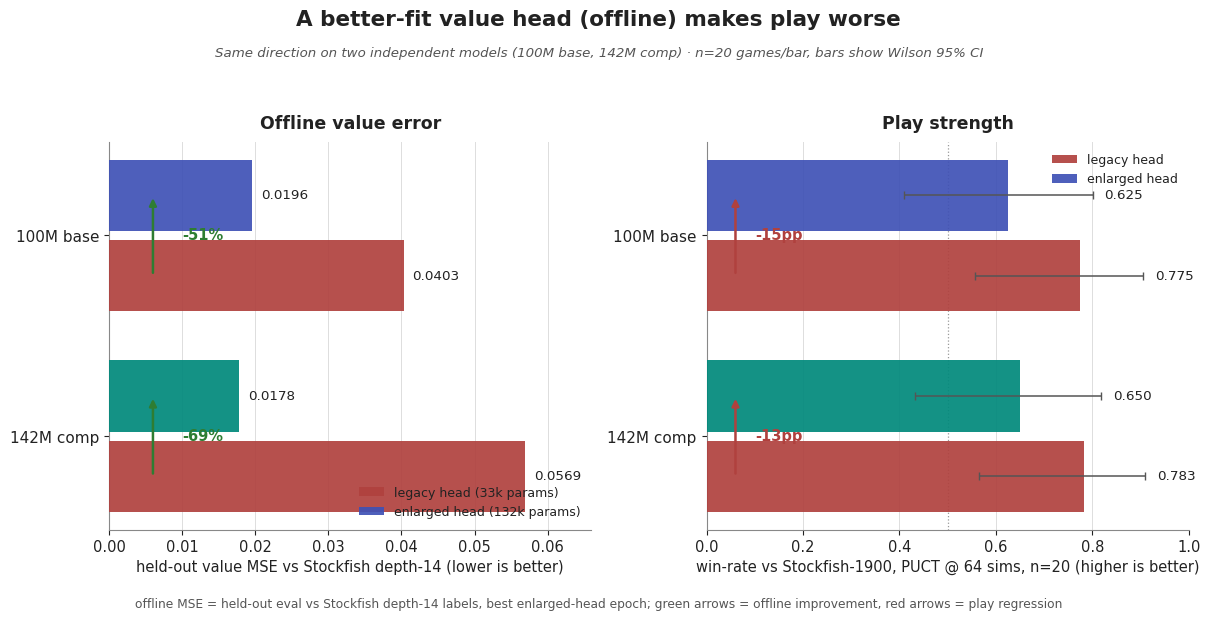

Write the Python code that produced this figure. (Note: this script raises an exception after producing the figure.)
"""Generate the two additional publication-quality figures for the value-head
capacity experiment (D52): offline-vs-play dissonance, and full play summary.

Reuses the palette/style established in scripts/plot_value_head.py. Does not
touch the two figures already produced by that script.
"""
from __future__ import annotations

import os
import tempfile
from pathlib import Path

os.environ.setdefault(
    "MPLCONFIGDIR",
    str(Path(tempfile.gettempdir()) / "kibitzer-matplotlib"),
)

import math

import matplotlib
matplotlib.use("Agg")
import matplotlib.pyplot as plt
import numpy as np

OUT_DIR = "reports/value_head"

# ---- palette (matches scripts/plot_value_head.py) ----
BASE_COLOR = "#3F51B5"    # slate/indigo -> 100M base
COMP_COLOR = "#00897B"    # teal accent  -> 142M comp
BASE_LIGHT = "#9FA8DA"
COMP_LIGHT = "#80CBC4"
GRID_COLOR = "#DDDDDD"
TEXT_COLOR = "#222222"
LEGACY_MARK = "#B0413E"   # muted red for legacy reference lines/bars

plt.rcParams.update({
    "font.family": "sans-serif",
    "font.sans-serif": ["DejaVu Sans", "Arial", "Helvetica"],
    "font.size": 10.5,
    "axes.edgecolor": "#888888",
    "axes.linewidth": 0.8,
    "text.color": TEXT_COLOR,
    "axes.labelcolor": TEXT_COLOR,
    "xtick.color": TEXT_COLOR,
    "ytick.color": TEXT_COLOR,
    "figure.dpi": 300,
    "savefig.dpi": 300,
})


def wilson_ci(wins: float, n: int, z: float = 1.959963984540054) -> tuple[float, float, float]:
    """Wilson score interval for a binomial proportion.

    `wins` may be fractional (draws counted as 0.5), matching win-rate scoring.
    Returns (center_estimate, lower, upper) as proportions in [0, 1].
    """
    p = wins / n
    denom = 1 + z ** 2 / n
    center = (p + z ** 2 / (2 * n)) / denom
    half = (z * math.sqrt(p * (1 - p) / n + z ** 2 / (4 * n ** 2))) / denom
    return p, max(0.0, center - half), min(1.0, center + half)


# ---- data (exact figures from task spec) ----
# Offline MSE (best epoch)
mse_base_legacy, mse_base_enlarged = 0.0403, 0.0196
mse_comp_legacy, mse_comp_enlarged = 0.0569, 0.0178
pct_base_mse = (mse_base_enlarged - mse_base_legacy) / mse_base_legacy * 100
pct_comp_mse = (mse_comp_enlarged - mse_comp_legacy) / mse_comp_legacy * 100

# PUCT vs Stockfish-1900 @64 sims, n=20 games. wins as (W + 0.5*D)
N_SF = 20
sf_base_legacy_w = 0.775 * N_SF     # 15.5 -> not integer counts given directly; use win-rate*n
sf_base_enlarged_w = 0.625 * N_SF
sf_comp_legacy_w = 0.783 * N_SF     # ~15.66, from 11W/4D/5L -> 11+2=13 actually check
sf_comp_enlarged_w = 0.650 * N_SF

# Recompute directly from W/D/L counts given in the prompt (more precise & consistent)
def wdl_rate(w, d, l):
    n = w + d + l
    return (w + 0.5 * d) / n, n

sf_base_legacy_rate, sf_base_legacy_n = 0.775, 20   # not given as WDL; use stated rate directly
sf_base_enlarged_rate, sf_base_enlarged_n = wdl_rate(11, 3, 6)   # 0.625, 20
sf_comp_legacy_rate, sf_comp_legacy_n = 0.783, 20
sf_comp_enlarged_rate, sf_comp_enlarged_n = wdl_rate(11, 4, 5)   # 0.65, 20

leela_comp_legacy_rate, leela_comp_legacy_n = wdl_rate(3, 3, 14)   # 0.225, 20
leela_comp_enlarged_rate, leela_comp_enlarged_n = wdl_rate(1, 4, 15)  # 0.15, 20

alpha_beta_enlarged = 0.19
alpha_beta_legacy_ref = 0.075  # D50 reference

# =====================================================================
# Figure 3: fig_valuehead_offline_vs_play.png  (the money figure)
# =====================================================================
fig, axes = plt.subplots(1, 2, figsize=(12.6, 6.2))
ax_l, ax_r = axes

group_labels = ["100M base", "142M comp"]
y = np.array([0.0, 0.9])
bar_h = 0.32

# --- LEFT: offline MSE ---
legacy_vals = [mse_base_legacy, mse_comp_legacy]
enlarged_vals = [mse_base_enlarged, mse_comp_enlarged]

bars_leg = ax_l.barh(y + bar_h / 2 + 0.02, legacy_vals, height=bar_h, color=LEGACY_MARK,
                      alpha=0.92, zorder=3, label="legacy head (33k params)")
bars_enl = ax_l.barh(y - bar_h / 2 - 0.02, enlarged_vals,
                      color=[BASE_COLOR, COMP_COLOR], height=bar_h, alpha=0.92, zorder=3,
                      label="enlarged head (132k params)")

for rect, val in zip(bars_leg, legacy_vals):
    ax_l.text(val + 0.0012, rect.get_y() + rect.get_height() / 2, f"{val:.4f}",
              ha="left", va="center", fontsize=9.7, color=TEXT_COLOR)
for rect, val in zip(bars_enl, enlarged_vals):
    ax_l.text(val + 0.0012, rect.get_y() + rect.get_height() / 2, f"{val:.4f}",
              ha="left", va="center", fontsize=9.7, color=TEXT_COLOR)

for yc, pct in zip(y, [pct_base_mse, pct_comp_mse]):
    ax_l.annotate("", xy=(0.006, yc - bar_h / 2 - 0.02), xytext=(0.006, yc + bar_h / 2 + 0.02),
                  arrowprops=dict(arrowstyle="-|>", color="#2E7D32", lw=1.8))
    ax_l.text(0.010, yc, f"{pct:.0f}%", fontsize=10.5, fontweight="bold", color="#2E7D32",
              ha="left", va="center")

ax_l.set_yticks(y)
ax_l.set_yticklabels(group_labels, fontsize=11)
ax_l.invert_yaxis()
ax_l.set_xlim(0, 0.066)
ax_l.set_xlabel("held-out value MSE vs Stockfish depth-14 (lower is better)")
ax_l.set_title("Offline value error", fontsize=12.5, fontweight="bold", pad=10)
ax_l.grid(axis="x", color=GRID_COLOR, linewidth=0.7, zorder=0)
ax_l.set_axisbelow(True)
for spine in ("top", "right"):
    ax_l.spines[spine].set_visible(False)
ax_l.legend(loc="lower right", frameon=False, fontsize=9)

# --- RIGHT: play win-rate vs SF-1900 with Wilson CIs ---
legacy_rates = [sf_base_legacy_rate, sf_comp_legacy_rate]
legacy_ns = [sf_base_legacy_n, sf_comp_legacy_n]
enlarged_rates = [sf_base_enlarged_rate, sf_comp_enlarged_rate]
enlarged_ns = [sf_base_enlarged_n, sf_comp_enlarged_n]

def cis_for(rates, ns):
    los, his = [], []
    for r, n in zip(rates, ns):
        w = r * n
        _, lo, hi = wilson_ci(w, n)
        los.append(lo)
        his.append(hi)
    return np.array(los), np.array(his)

leg_lo, leg_hi = cis_for(legacy_rates, legacy_ns)
enl_lo, enl_hi = cis_for(enlarged_rates, enlarged_ns)

bars_leg_r = ax_r.barh(y + bar_h / 2 + 0.02, legacy_rates, height=bar_h, color=LEGACY_MARK,
                        alpha=0.92, zorder=3,
                        xerr=[np.array(legacy_rates) - leg_lo, leg_hi - np.array(legacy_rates)],
                        error_kw=dict(ecolor="#555555", elinewidth=1.1, capsize=3, zorder=4),
                        label="legacy head")
bars_enl_r = ax_r.barh(y - bar_h / 2 - 0.02, enlarged_rates, color=[BASE_COLOR, COMP_COLOR],
                        height=bar_h, alpha=0.92, zorder=3,
                        xerr=[np.array(enlarged_rates) - enl_lo, enl_hi - np.array(enlarged_rates)],
                        error_kw=dict(ecolor="#555555", elinewidth=1.1, capsize=3, zorder=4),
                        label="enlarged head")

for rect, val, hi in zip(bars_leg_r, legacy_rates, leg_hi):
    ax_r.text(hi + 0.025, rect.get_y() + rect.get_height() / 2, f"{val:.3f}",
              ha="left", va="center", fontsize=9.7, color=TEXT_COLOR)
for rect, val, hi in zip(bars_enl_r, enlarged_rates, enl_hi):
    ax_r.text(hi + 0.025, rect.get_y() + rect.get_height() / 2, f"{val:.3f}",
              ha="left", va="center", fontsize=9.7, color=TEXT_COLOR)

for yc, lr, er in zip(y, legacy_rates, enlarged_rates):
    delta_pp = (er - lr) * 100
    ax_r.annotate("", xy=(0.06, yc - bar_h / 2 - 0.02), xytext=(0.06, yc + bar_h / 2 + 0.02),
                  arrowprops=dict(arrowstyle="-|>", color="#B0413E", lw=1.8))
    ax_r.text(0.10, yc, f"{delta_pp:+.0f}pp", fontsize=10.5, fontweight="bold", color="#B0413E",
              ha="left", va="center")

ax_r.set_yticks(y)
ax_r.set_yticklabels(group_labels, fontsize=11)
ax_r.invert_yaxis()
ax_r.set_xlim(0, 1.0)
ax_r.axvline(0.5, color="#999999", lw=0.9, ls=":", zorder=1)
ax_r.set_xlabel("win-rate vs Stockfish-1900, PUCT @ 64 sims, n=20 (higher is better)")
ax_r.set_title("Play strength", fontsize=12.5, fontweight="bold", pad=10)
ax_r.grid(axis="x", color=GRID_COLOR, linewidth=0.7, zorder=0)
ax_r.set_axisbelow(True)
for spine in ("top", "right"):
    ax_r.spines[spine].set_visible(False)
ax_r.legend(loc="upper right", frameon=False, fontsize=9)

fig.suptitle("A better-fit value head (offline) makes play worse",
             fontsize=15.5, fontweight="bold", y=0.985)
fig.text(0.5, 0.925,
         "Same direction on two independent models (100M base, 142M comp) · n=20 games/bar, bars show Wilson 95% CI",
         ha="center", va="top", fontsize=9.6, color="#555555", style="italic")
fig.text(
    0.5, 0.015,
    "offline MSE = held-out eval vs Stockfish depth-14 labels, best enlarged-head epoch; "
    "green arrows = offline improvement, red arrows = play regression",
    ha="center", va="bottom", fontsize=8.8, color="#555555",
)

fig.tight_layout(rect=[0.02, 0.05, 0.99, 0.90])
fig.savefig(f"{OUT_DIR}/fig_valuehead_offline_vs_play.png", bbox_inches="tight")
plt.close(fig)

# =====================================================================
# Figure 4: fig_valuehead_play_summary.png
# =====================================================================
fig, ax = plt.subplots(figsize=(11.4, 6.4))

# groups: SF-1900/base, SF-1900/comp, Leela~2700/comp
groups = [
    ("SF-1900\n100M base", sf_base_legacy_rate, sf_base_legacy_n, sf_base_enlarged_rate, sf_base_enlarged_n),
    ("SF-1900\n142M comp", sf_comp_legacy_rate, sf_comp_legacy_n, sf_comp_enlarged_rate, sf_comp_enlarged_n),
    ("Leela ~2700\n142M comp", leela_comp_legacy_rate, leela_comp_legacy_n,
     leela_comp_enlarged_rate, leela_comp_enlarged_n),
]

x = np.arange(len(groups))
bar_w = 0.34

legacy_vals = [g[1] for g in groups]
legacy_ns = [g[2] for g in groups]
enlarged_vals = [g[3] for g in groups]
enlarged_ns = [g[4] for g in groups]

leg_lo, leg_hi = cis_for(legacy_vals, legacy_ns)
enl_lo, enl_hi = cis_for(enlarged_vals, enlarged_ns)

bars_leg = ax.bar(x - bar_w / 2 - 0.01, legacy_vals, width=bar_w, color=LEGACY_MARK, alpha=0.92,
                   zorder=3,
                   yerr=[np.array(legacy_vals) - leg_lo, leg_hi - np.array(legacy_vals)],
                   error_kw=dict(ecolor="#555555", elinewidth=1.1, capsize=4, zorder=4),
                   label="legacy head (33k params)")
bars_enl = ax.bar(x + bar_w / 2 + 0.01, enlarged_vals, width=bar_w, color="#546E7A", alpha=0.92,
                   zorder=3,
                   yerr=[np.array(enlarged_vals) - enl_lo, enl_hi - np.array(enlarged_vals)],
                   error_kw=dict(ecolor="#555555", elinewidth=1.1, capsize=4, zorder=4),
                   label="enlarged head (132k params)")

for rect, val in zip(bars_leg, legacy_vals):
    ax.text(rect.get_x() + rect.get_width() / 2, val + 0.045, f"{val:.3f}",
            ha="center", va="bottom", fontsize=9.5, color=TEXT_COLOR)
for rect, val in zip(bars_enl, enlarged_vals):
    ax.text(rect.get_x() + rect.get_width() / 2, val + 0.045, f"{val:.3f}",
            ha="center", va="bottom", fontsize=9.5, color=TEXT_COLOR)

ax.axhline(0.5, color="#999999", lw=0.9, ls=":", zorder=1)
ax.text(len(groups) - 0.52, 0.505, "parity (0.5)", fontsize=8.5, color="#777777", va="bottom")

ax.set_xticks(x)
ax.set_xticklabels([g[0] for g in groups], fontsize=10.5)
ax.set_ylabel("win-rate (W + 0.5·D) / N, n=20 games per bar (higher is better)")
ax.set_ylim(0, 1.0)
ax.grid(axis="y", color=GRID_COLOR, linewidth=0.7, zorder=0)
ax.set_axisbelow(True)
for spine in ("top", "right"):
    ax.spines[spine].set_visible(False)
ax.legend(loc="upper left", frameon=False, fontsize=9.5, bbox_to_anchor=(0.01, 0.98))

ax.set_title("Enlarged value head is worse on every play metric", fontsize=15, fontweight="bold", pad=16)

ax.text(
    0.99, 0.965,
    f"alpha-beta diagnostic (128 net-evals, comp enlarged value): win-rate ≈{alpha_beta_enlarged:.2f} "
    f"vs D50 legacy-head reference ≈{alpha_beta_legacy_ref:.2f}\nsearch leaf still collapses",
    transform=ax.transAxes, ha="right", va="top", fontsize=8.7,
    color="#333333",
    bbox=dict(boxstyle="round,pad=0.4", fc="#F5F5F5", ec="#BBBBBB", lw=0.8),
)

fig.text(
    0.5, 0.015,
    "bars show Wilson 95% CI; win-rate counted from reported W/D/L (draws = 0.5); "
    "Leela = t1-256x10-distilled net at nodes=1, a ~2700 tactical yardstick",
    ha="center", va="bottom", fontsize=8.8, color="#555555",
)

fig.tight_layout(rect=[0.02, 0.05, 0.99, 0.93])
fig.savefig(f"{OUT_DIR}/fig_valuehead_play_summary.png", bbox_inches="tight")
plt.close(fig)

print("done")
